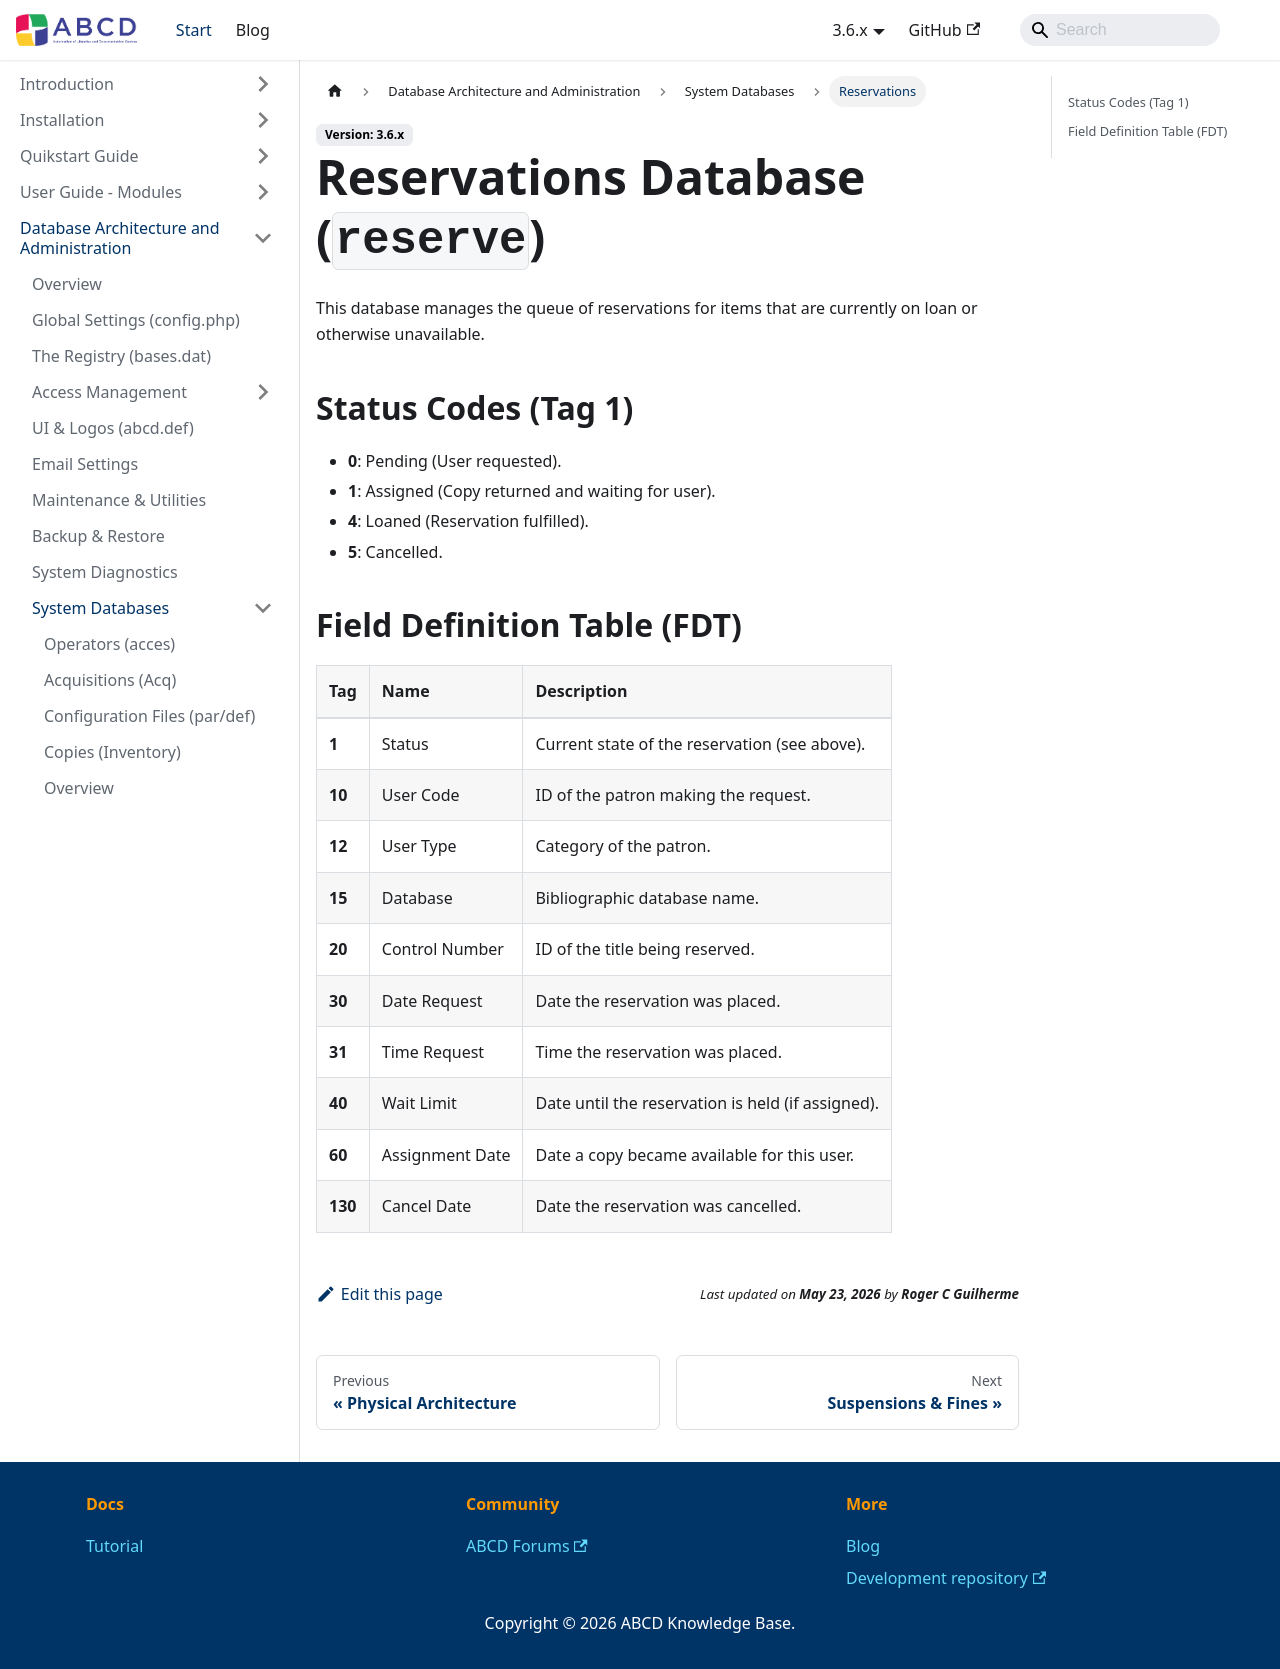

repository: ABCD-DEVCOM/ABCD-DEVCOM.github.io · page: docs/3.6/abcd-administration/system-databases/reserve.html · generator: docusaurus

---
title: Reservations Database (reserve)
sidebar_label: Reservations
---

# Reservations Database (`reserve`)

This database manages the queue of reservations for items that are currently on loan or otherwise unavailable.

## Status Codes (Tag 1)
* **0**: Pending (User requested).
* **1**: Assigned (Copy returned and waiting for user).
* **4**: Loaned (Reservation fulfilled).
* **5**: Cancelled.

## Field Definition Table (FDT)

| Tag | Name | Description |
| :-- | :--- | :--- |
| **1** | Status | Current state of the reservation (see above). |
| **10** | User Code | ID of the patron making the request. |
| **12** | User Type | Category of the patron. |
| **15** | Database | Bibliographic database name. |
| **20** | Control Number | ID of the title being reserved. |
| **30** | Date Request | Date the reservation was placed. |
| **31** | Time Request | Time the reservation was placed. |
| **40** | Wait Limit | Date until the reservation is held (if assigned). |
| **60** | Assignment Date | Date a copy became available for this user. |
| **130**| Cancel Date | Date the reservation was cancelled. |
